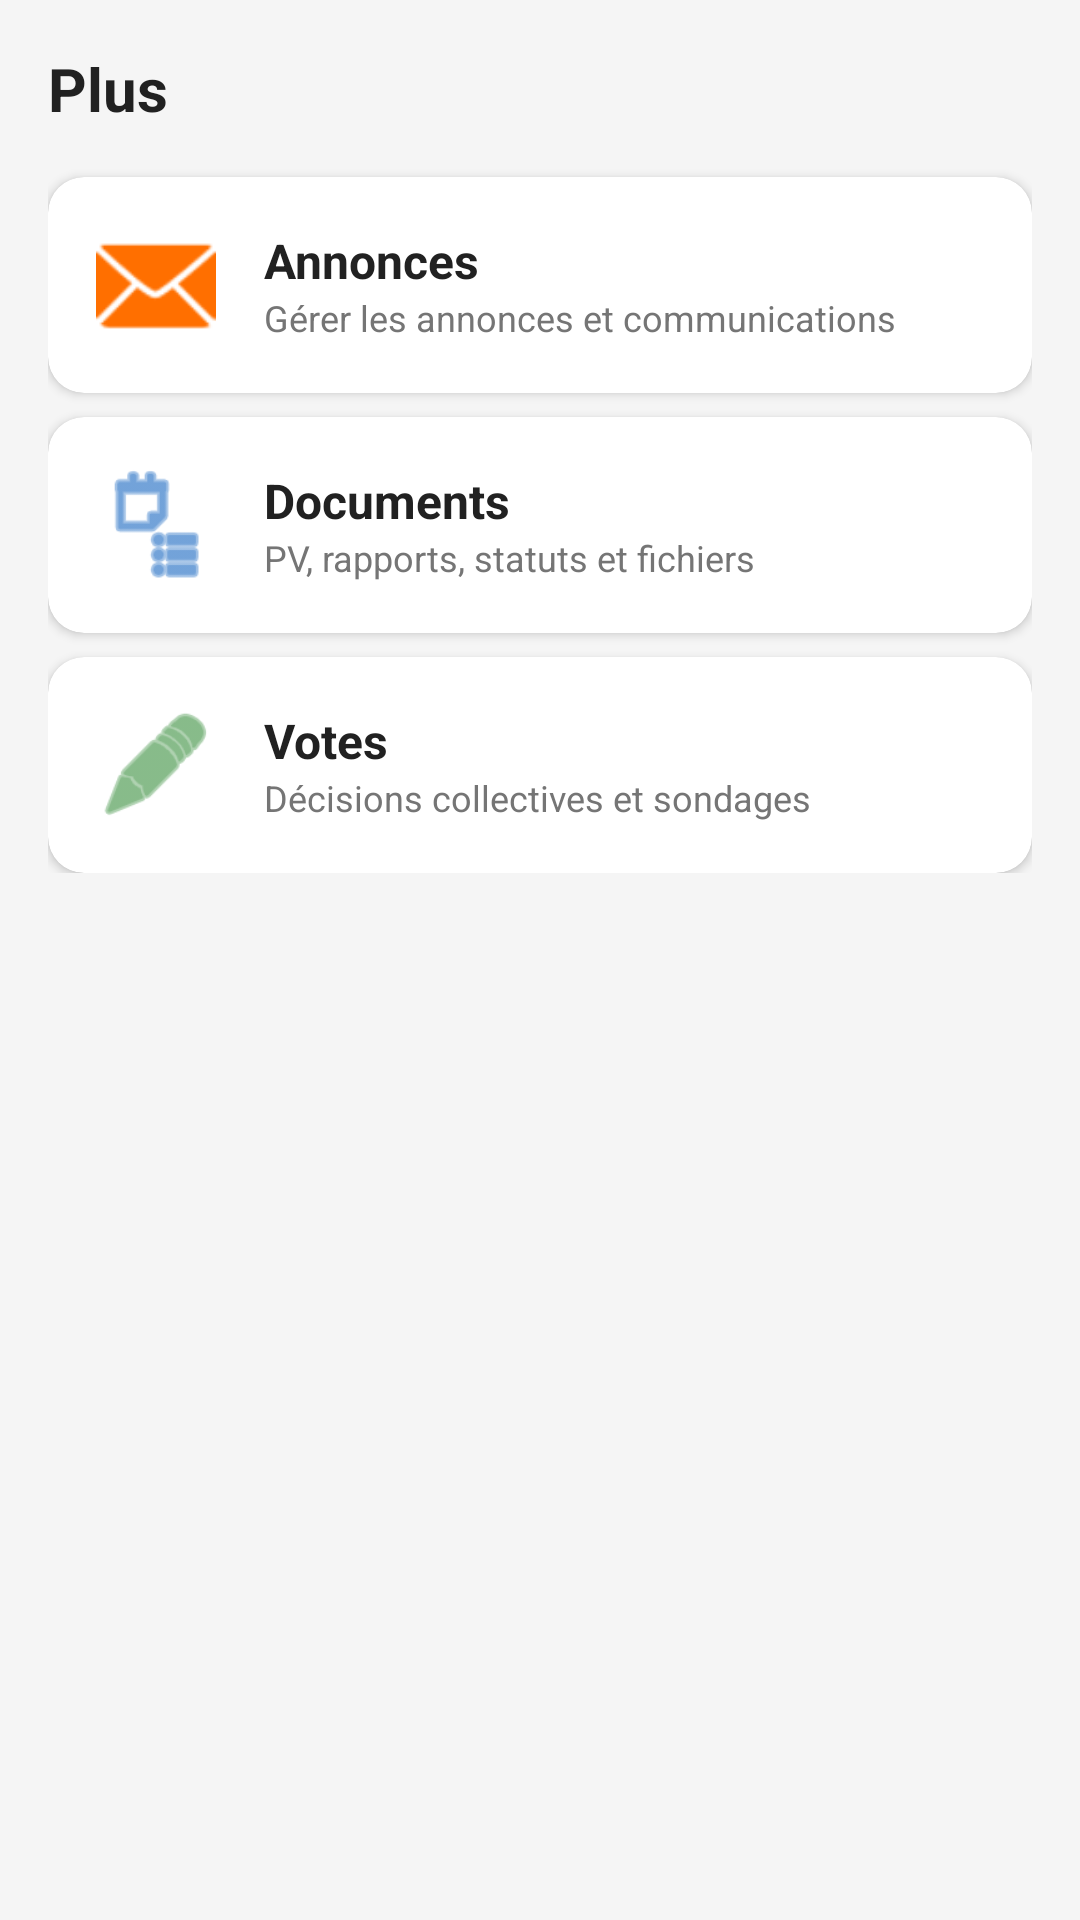

Reconstruct the res/layout file that produces this screen, plus the resources it refers to.
<!-- AndroidManifest.xml: application theme Theme.AssociationManager -->
<!-- res/layout/fragment_more.xml -->
<?xml version="1.0" encoding="utf-8"?>
<ScrollView xmlns:android="http://schemas.android.com/apk/res/android"
    xmlns:app="http://schemas.android.com/apk/res-auto"
    android:layout_width="match_parent"
    android:layout_height="match_parent"
    android:background="@color/background">

    <LinearLayout
        android:layout_width="match_parent"
        android:layout_height="wrap_content"
        android:orientation="vertical"
        android:padding="@dimen/margin_medium">

        <TextView
            android:layout_width="wrap_content"
            android:layout_height="wrap_content"
            android:text="@string/nav_more"
            android:textColor="@color/text_primary"
            android:textSize="@dimen/text_size_title"
            android:textStyle="bold" />

        
        <androidx.cardview.widget.CardView
            android:id="@+id/card_announcements"
            android:layout_width="match_parent"
            android:layout_height="wrap_content"
            android:layout_marginTop="@dimen/margin_medium"
            app:cardCornerRadius="@dimen/card_corner_radius"
            app:cardElevation="2dp"
            android:foreground="?android:attr/selectableItemBackground">

            <LinearLayout
                android:layout_width="match_parent"
                android:layout_height="wrap_content"
                android:gravity="center_vertical"
                android:orientation="horizontal"
                android:padding="@dimen/margin_medium">

                <ImageView
                    android:layout_width="40dp"
                    android:layout_height="40dp"
                    android:src="@android:drawable/ic_dialog_email"
                    android:contentDescription="@string/announcements_title"
                    app:tint="@color/accent" />

                <LinearLayout
                    android:layout_width="0dp"
                    android:layout_height="wrap_content"
                    android:layout_marginStart="@dimen/margin_medium"
                    android:layout_weight="1"
                    android:orientation="vertical">

                    <TextView
                        android:layout_width="wrap_content"
                        android:layout_height="wrap_content"
                        android:text="@string/announcements_title"
                        android:textColor="@color/text_primary"
                        android:textSize="@dimen/text_size_subtitle"
                        android:textStyle="bold" />

                    <TextView
                        android:layout_width="wrap_content"
                        android:layout_height="wrap_content"
                        android:text="Gérer les annonces et communications"
                        android:textColor="@color/text_secondary"
                        android:textSize="@dimen/text_size_caption" />
                </LinearLayout>
            </LinearLayout>
        </androidx.cardview.widget.CardView>

        
        <androidx.cardview.widget.CardView
            android:id="@+id/card_documents"
            android:layout_width="match_parent"
            android:layout_height="wrap_content"
            android:layout_marginTop="@dimen/margin_small"
            app:cardCornerRadius="@dimen/card_corner_radius"
            app:cardElevation="2dp"
            android:foreground="?android:attr/selectableItemBackground">

            <LinearLayout
                android:layout_width="match_parent"
                android:layout_height="wrap_content"
                android:gravity="center_vertical"
                android:orientation="horizontal"
                android:padding="@dimen/margin_medium">

                <ImageView
                    android:layout_width="40dp"
                    android:layout_height="40dp"
                    android:src="@android:drawable/ic_menu_agenda"
                    android:contentDescription="@string/documents_title"
                    app:tint="@color/primary" />

                <LinearLayout
                    android:layout_width="0dp"
                    android:layout_height="wrap_content"
                    android:layout_marginStart="@dimen/margin_medium"
                    android:layout_weight="1"
                    android:orientation="vertical">

                    <TextView
                        android:layout_width="wrap_content"
                        android:layout_height="wrap_content"
                        android:text="@string/documents_title"
                        android:textColor="@color/text_primary"
                        android:textSize="@dimen/text_size_subtitle"
                        android:textStyle="bold" />

                    <TextView
                        android:layout_width="wrap_content"
                        android:layout_height="wrap_content"
                        android:text="PV, rapports, statuts et fichiers"
                        android:textColor="@color/text_secondary"
                        android:textSize="@dimen/text_size_caption" />
                </LinearLayout>
            </LinearLayout>
        </androidx.cardview.widget.CardView>

        
        <androidx.cardview.widget.CardView
            android:id="@+id/card_votes"
            android:layout_width="match_parent"
            android:layout_height="wrap_content"
            android:layout_marginTop="@dimen/margin_small"
            app:cardCornerRadius="@dimen/card_corner_radius"
            app:cardElevation="2dp"
            android:foreground="?android:attr/selectableItemBackground">

            <LinearLayout
                android:layout_width="match_parent"
                android:layout_height="wrap_content"
                android:gravity="center_vertical"
                android:orientation="horizontal"
                android:padding="@dimen/margin_medium">

                <ImageView
                    android:layout_width="40dp"
                    android:layout_height="40dp"
                    android:src="@android:drawable/ic_menu_edit"
                    android:contentDescription="@string/votes_title"
                    app:tint="@color/success" />

                <LinearLayout
                    android:layout_width="0dp"
                    android:layout_height="wrap_content"
                    android:layout_marginStart="@dimen/margin_medium"
                    android:layout_weight="1"
                    android:orientation="vertical">

                    <TextView
                        android:layout_width="wrap_content"
                        android:layout_height="wrap_content"
                        android:text="@string/votes_title"
                        android:textColor="@color/text_primary"
                        android:textSize="@dimen/text_size_subtitle"
                        android:textStyle="bold" />

                    <TextView
                        android:layout_width="wrap_content"
                        android:layout_height="wrap_content"
                        android:text="Décisions collectives et sondages"
                        android:textColor="@color/text_secondary"
                        android:textSize="@dimen/text_size_caption" />
                </LinearLayout>
            </LinearLayout>
        </androidx.cardview.widget.CardView>

    </LinearLayout>
</ScrollView>
<!-- resources referenced by this layout -->
<resources>
  <color name="accent">#FF6F00</color>
  <color name="background">#F5F5F5</color>
  <color name="primary">#1565C0</color>
  <color name="success">#388E3C</color>
  <color name="text_primary">#212121</color>
  <color name="text_secondary">#757575</color>
  <dimen name="card_corner_radius">12dp</dimen>
  <dimen name="margin_medium">16dp</dimen>
  <dimen name="margin_small">8dp</dimen>
  <dimen name="text_size_caption">12sp</dimen>
  <dimen name="text_size_subtitle">16sp</dimen>
  <dimen name="text_size_title">20sp</dimen>
  <string name="announcements_title">Annonces</string>
  <string name="documents_title">Documents</string>
  <string name="nav_more">Plus</string>
  <string name="votes_title">Votes</string>
  <style name="Theme.AssociationManager" parent="Theme.Material3.Light.NoActionBar">
          <item name="colorPrimary">@color/primary</item>
          <item name="colorPrimaryDark">@color/primary_dark</item>
          <item name="colorAccent">@color/accent</item>
          <item name="android:statusBarColor">@color/primary_dark</item>
          <item name="android:windowBackground">@color/background</item>
      </style>
  <color name="primary_dark">#0D47A1</color>
</resources>
